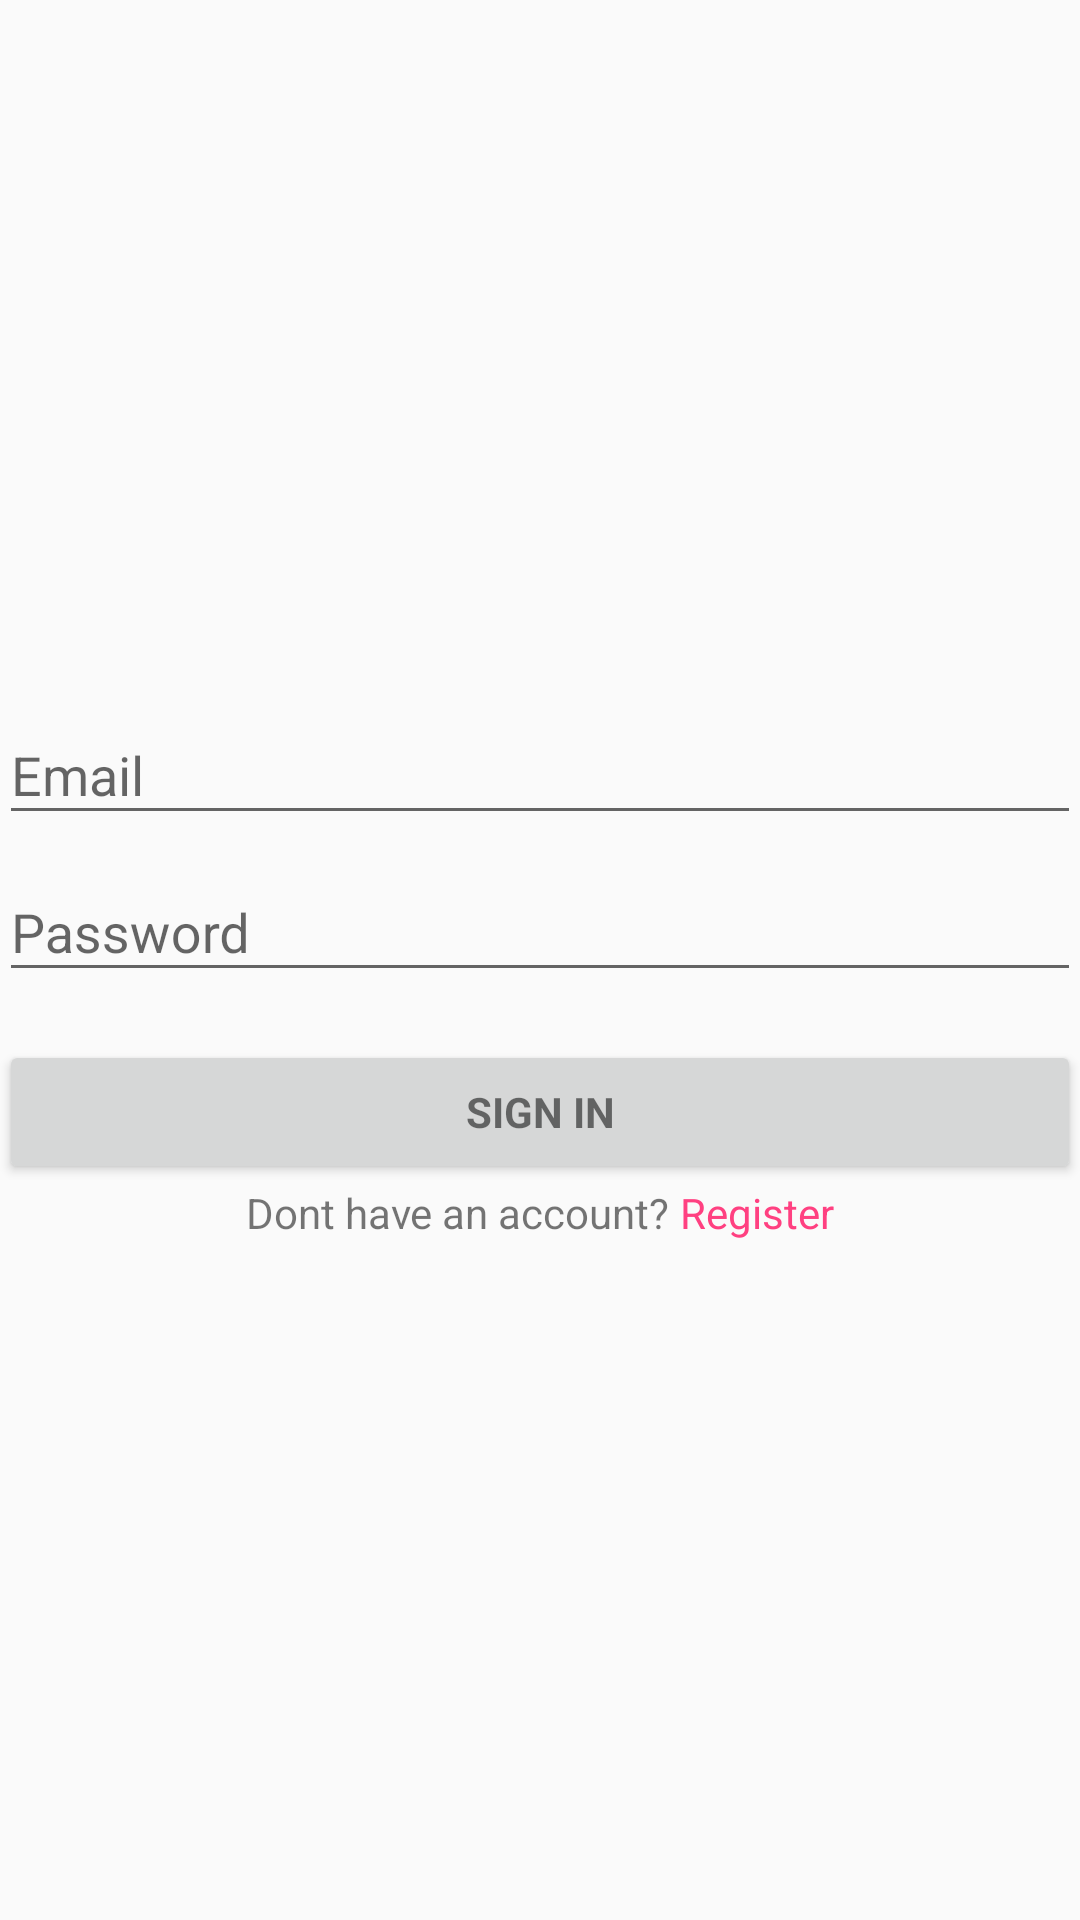

Write the Android layout XML for this screen, with the resource values it uses.
<!-- AndroidManifest.xml: application theme AppTheme -->
<!-- res/layout/fragment_login.xml -->
<LinearLayout
    xmlns:android="http://schemas.android.com/apk/res/android"
    xmlns:tools="http://schemas.android.com/tools"
    android:layout_width="match_parent"
    android:layout_height="match_parent"
    android:layout_gravity="bottom"
    android:paddingBottom="@dimen/activity_vertical_margin"
    android:paddingLeft="@dimen/activity_horizontal_margin"
    android:paddingRight="@dimen/activity_horizontal_margin"
    android:paddingTop="@dimen/activity_vertical_margin"
    tools:context="com.ecksday.borrowtracker.LoginRegisterActivity" >

    



    <ProgressBar
        android:id="@+id/login_progress"
        style="?android:attr/progressBarStyleLarge"
        android:layout_width="wrap_content"
        android:layout_height="wrap_content"
        android:layout_marginBottom="8dp"
        android:visibility="gone" />

    <ScrollView
        android:id="@+id/login_form"
        android:layout_width="match_parent"
        android:layout_height="match_parent">

        <LinearLayout
            android:id="@+id/email_login_form"
            android:layout_width="match_parent"
            android:layout_height="wrap_content"
            android:layout_gravity="center"
            android:orientation="vertical">

            <android.support.design.widget.TextInputLayout
                android:layout_width="match_parent"
                android:layout_height="wrap_content">

                <EditText
                    android:id="@+id/login_email"
                    android:layout_width="match_parent"
                    android:layout_height="wrap_content"
                    android:hint="@string/prompt_email"
                    android:imeOptions="actionNext"
                    android:inputType="textEmailAddress"
                    android:maxLines="1"
                    android:singleLine="true" />

            </android.support.design.widget.TextInputLayout>

            <android.support.design.widget.TextInputLayout
                android:layout_width="match_parent"
                android:layout_height="wrap_content">

                <EditText
                    android:id="@+id/login_password"
                    android:layout_width="match_parent"
                    android:layout_height="wrap_content"
                    android:hint="@string/prompt_password"
                    android:imeActionId="@+id/login"
                    android:imeActionLabel="@string/action_sign_in_short"
                    android:imeOptions="actionDone"
                    android:inputType="textPassword"
                    android:maxLines="1"
                    android:singleLine="true" />

            </android.support.design.widget.TextInputLayout>

            <Button
                android:id="@+id/login"
                style="?android:textAppearanceSmall"
                android:layout_width="match_parent"
                android:layout_height="wrap_content"
                android:layout_marginTop="16dp"
                android:text="@string/action_sign_in"
                android:textStyle="bold" />

            <LinearLayout
                android:layout_width="wrap_content"
                android:layout_height="match_parent"
                android:layout_gravity="center"
                android:orientation="horizontal">

                <TextView
                    android:id="@+id/login_reg_question"
                    android:layout_width="wrap_content"
                    android:layout_height="wrap_content"
                    android:layout_weight="1"
                    android:text="Dont have an account? " />

                <TextView
                    android:id="@+id/login_reg_prompt"
                    android:layout_width="wrap_content"
                    android:layout_height="wrap_content"
                    android:layout_weight="1"
                    android:text="Register"
                    android:textColor="@color/colorAccent" />

            </LinearLayout>


        </LinearLayout>
    </ScrollView>
</LinearLayout>
<!-- resources referenced by this layout -->
<resources>
  <color name="colorAccent">#FF4081</color>
  <string name="action_sign_in">Sign in</string>
  <string name="action_sign_in_short">Sign in</string>
  <string name="prompt_email">Email</string>
  <string name="prompt_password">Password</string>
  <style name="AppTheme" parent="Base.Theme.AppCompat.Light.DarkActionBar">
          
          <item name="colorPrimary">@color/colorPrimary</item>
          <item name="colorPrimaryDark">@color/colorPrimaryDark</item>
          <item name="colorAccent">@color/colorAccent</item>
          <item name="android:colorBackground">@color/background_material_light</item>
      </style>
  <color name="colorPrimary">#3F51B5</color>
  <color name="colorPrimaryDark">#303F9F</color>
</resources>
